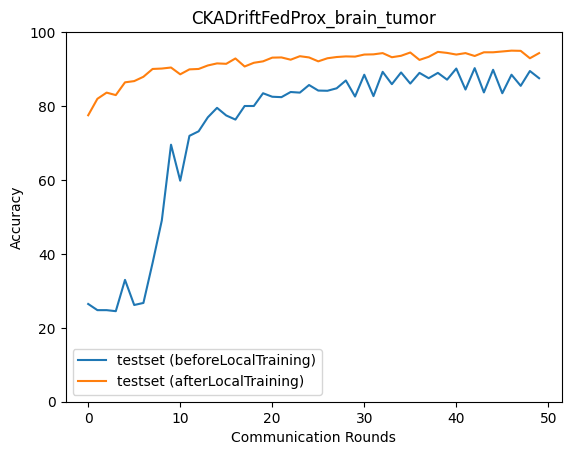

Values plotted in this chart, from the file beside it:
epoch, accuracy_test_before, macro_f1_test_before, macro_precision_test_before, macro_recall_test_before, accuracy_test_after, macro_f1_test_after, macro_precision_test_after, macro_recall_test_after
0, 26.45, 10.46, 6.612, 25.0, 77.51, 77.74, 78.17, 77.61
1, 24.78, 9.929, 6.194, 25.0, 81.96, 81.84, 81.78, 81.97
2, 24.78, 9.929, 6.194, 25.0, 83.63, 83.69, 84.42, 83.48
3, 24.5, 9.839, 6.125, 25.0, 82.96, 82.88, 84, 82.75
4, 32.96, 23.32, 29.02, 33.36, 86.41, 86.36, 86.41, 86.4
5, 26.17, 13.57, 9.892, 26.68, 86.75, 86.66, 86.96, 86.62
6, 26.73, 15.27, 33.63, 27.23, 87.92, 87.93, 88.16, 87.97
7, 37.58, 32.89, 45.65, 37.88, 90.03, 90, 90.07, 89.96
8, 49.05, 47.67, 58.23, 49.21, 90.14, 90.07, 90.09, 90.08
9, 69.54, 69.22, 71.43, 69.58, 90.42, 90.33, 90.3, 90.37
10, 59.8, 59.26, 66.57, 59.74, 88.59, 88.5, 88.87, 88.55
11, 71.94, 71.28, 74.51, 71.92, 89.92, 89.84, 89.84, 89.85
12, 73.16, 72.75, 75.29, 73.15, 90.03, 90, 90.11, 90
13, 76.95, 76.82, 79.84, 76.65, 90.98, 90.92, 90.93, 90.93
14, 79.51, 78.97, 80.38, 79.5, 91.54, 91.46, 91.48, 91.47
15, 77.45, 77.2, 81.38, 77.12, 91.43, 91.37, 91.56, 91.36
16, 76.34, 74.37, 78.38, 76.27, 92.87, 92.82, 92.81, 92.86
17, 80.01, 80.02, 82.67, 79.72, 90.7, 90.64, 90.99, 90.59
18, 80.01, 78.72, 82.34, 79.89, 91.7, 91.68, 91.7, 91.69
19, 83.46, 83.46, 85.27, 83.21, 92.09, 92.08, 92.1, 92.09
20, 82.52, 81.67, 83.43, 82.42, 93.1, 93.07, 93.07, 93.09
21, 82.41, 82.34, 84.95, 82.14, 93.15, 93.09, 93.07, 93.12
22, 83.8, 82.99, 84.77, 83.68, 92.54, 92.46, 92.45, 92.51
23, 83.63, 83.45, 86.42, 83.33, 93.49, 93.42, 93.42, 93.46
24, 85.69, 85.22, 86.05, 85.56, 93.15, 93.08, 93.21, 93.11
25, 84.19, 84.09, 86.42, 83.93, 92.09, 92.07, 92.14, 92.05
26, 84.13, 83.49, 84.97, 84.02, 92.93, 92.85, 92.9, 92.88
27, 84.8, 84.78, 87.71, 84.53, 93.26, 93.24, 93.29, 93.22
28, 86.92, 86.62, 86.7, 86.77, 93.43, 93.38, 93.41, 93.37
29, 82.57, 82.29, 86.53, 82.22, 93.37, 93.33, 93.34, 93.35
30, 88.47, 88.24, 88.33, 88.32, 93.93, 93.9, 93.96, 93.88
31, 82.68, 82.27, 86.45, 82.33, 93.99, 93.93, 93.95, 93.92
32, 89.25, 89.11, 89.17, 89.1, 94.32, 94.27, 94.28, 94.29
33, 85.91, 85.92, 88.32, 85.65, 93.21, 93.18, 93.23, 93.18
34, 89.09, 88.96, 89.21, 88.92, 93.6, 93.6, 93.63, 93.6
35, 86.08, 86.07, 88.55, 85.83, 94.49, 94.47, 94.48, 94.47
36, 88.98, 88.92, 89.18, 88.83, 92.48, 92.38, 92.37, 92.4
37, 87.53, 87.5, 89.06, 87.3, 93.32, 93.25, 93.25, 93.28
38, 88.98, 88.7, 88.9, 88.86, 94.65, 94.61, 94.65, 94.58
39, 87.14, 87.07, 88.93, 86.88, 94.38, 94.31, 94.32, 94.32
40, 90.14, 89.98, 90.04, 89.99, 93.93, 93.88, 93.89, 93.88
41, 84.47, 84.28, 87.81, 84.15, 94.32, 94.25, 94.27, 94.25
42, 90.26, 90.09, 90.17, 90.14, 93.54, 93.49, 93.5, 93.48
43, 83.69, 83.47, 87.57, 83.33, 94.54, 94.48, 94.53, 94.48
44, 89.81, 89.71, 89.96, 89.68, 94.54, 94.49, 94.49, 94.49
45, 83.46, 83.17, 87.22, 83.09, 94.77, 94.73, 94.74, 94.73
46, 88.47, 88.41, 89.49, 88.25, 94.99, 94.92, 94.98, 94.93
47, 85.47, 85.39, 88.44, 85.15, 94.93, 94.9, 94.91, 94.9
48, 89.48, 89.42, 90.31, 89.27, 92.93, 92.86, 92.86, 92.89
49, 87.53, 87.48, 89.23, 87.27, 94.32, 94.26, 94.27, 94.25
